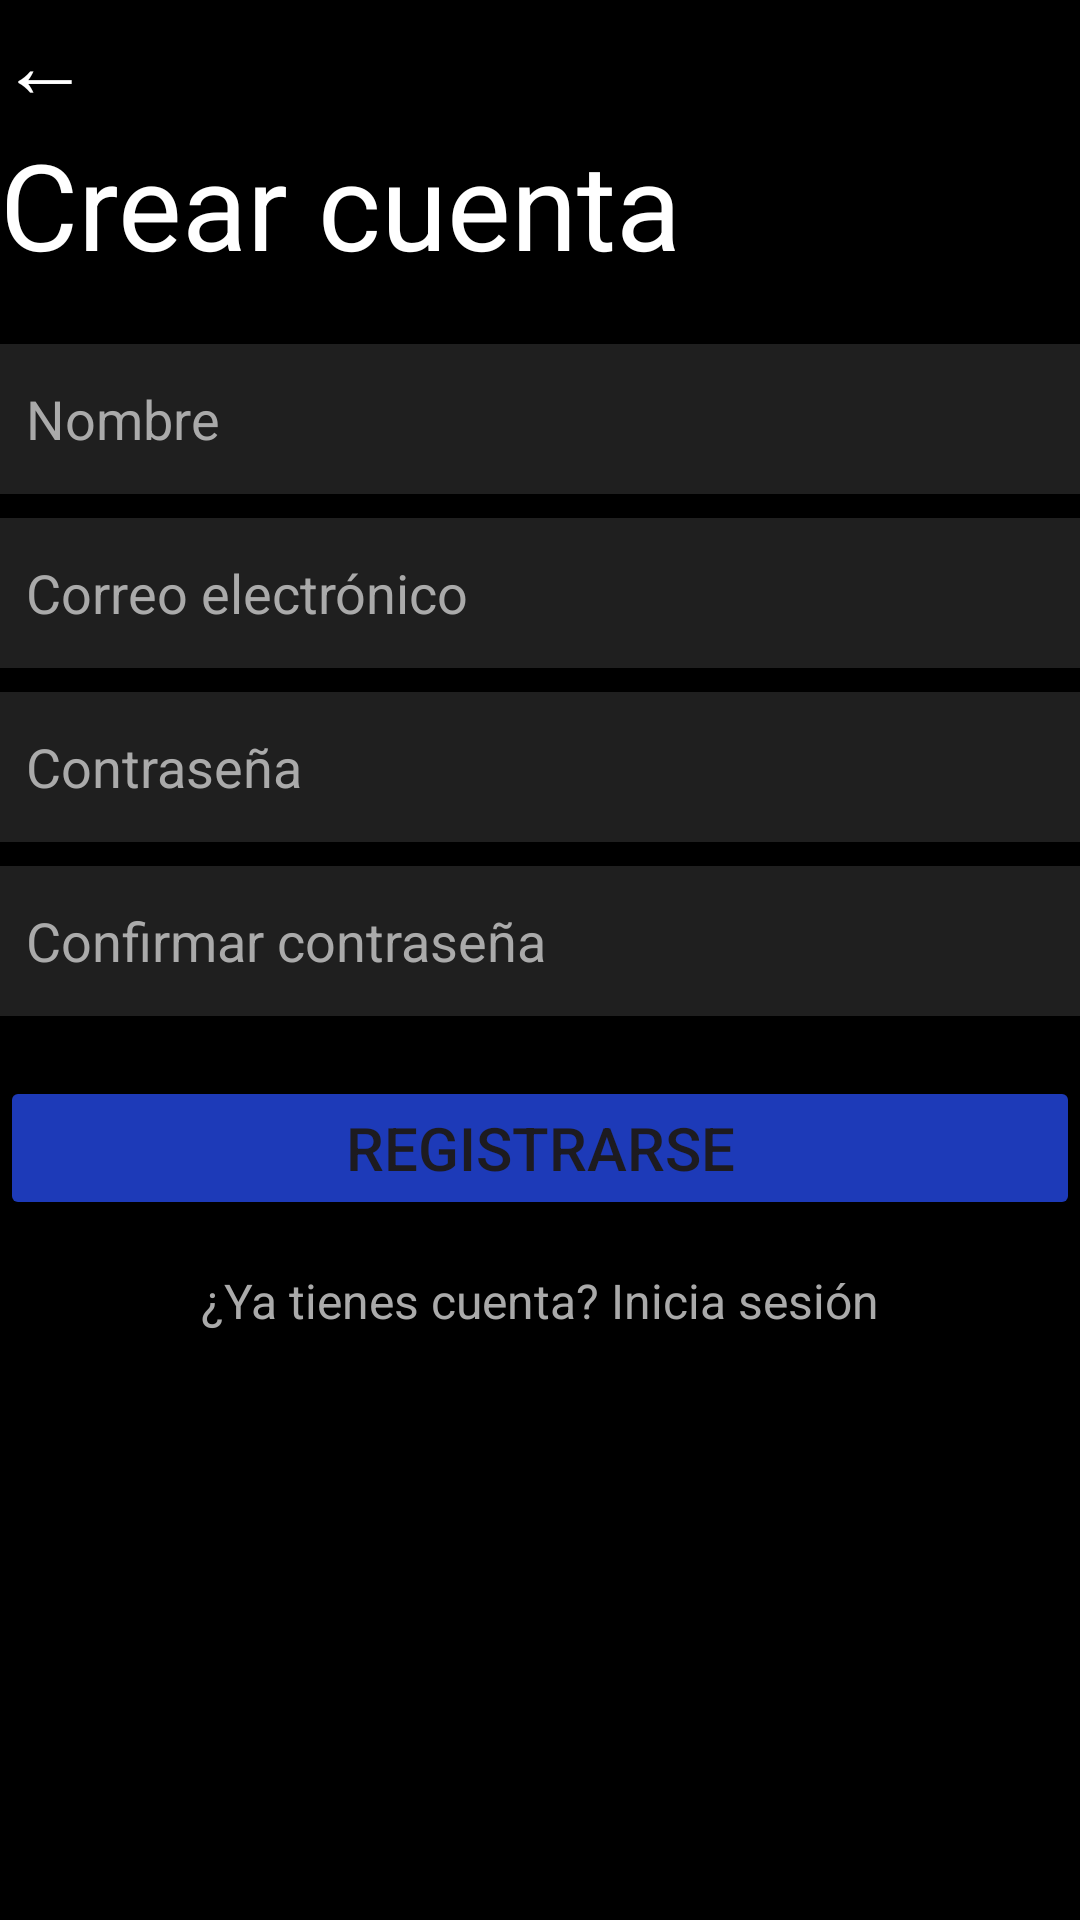

Android layout source for this screen:
<!-- AndroidManifest.xml: application theme Theme.Interfaces_movil -->
<!-- res/layout/activity_registro.xml -->
<?xml version="1.0" encoding="utf-8"?>
<LinearLayout
    xmlns:android="http://schemas.android.com/apk/res/android"
    xmlns:tools="http://schemas.android.com/tools"
    android:layout_width="match_parent"
    android:layout_height="match_parent"
    tools:context=".MainActivity"
    android:id="@+id/main"
    android:orientation="vertical"
    android:background="#000000">

    <TextView
        android:id="@+id/txtVolver"
        android:layout_width="wrap_content"
        android:layout_height="wrap_content"
        android:text="←"
        android:textSize="30sp"
        android:textColor="@color/white"/>

    <TextView
        android:layout_width="match_parent"
        android:layout_height="wrap_content"
        android:text="Crear cuenta"
        android:textSize="40sp"
        android:textColor="@color/white"/>

    <TextView
        android:layout_width="match_parent"
        android:layout_height="20dp"/>

    <TextView
        android:layout_width="match_parent"
        android:layout_height="50dp"
        android:id="@+id/txtNombre"
        android:gravity="center_vertical"
        android:text="  Nombre"
        android:textSize="18sp"
        android:textColor="@android:color/darker_gray"
        android:background="#1F1F1F"/>

    <TextView
        android:layout_width="match_parent"
        android:layout_height="8dp"/>

    <TextView
        android:layout_width="match_parent"
        android:layout_height="50dp"
        android:id="@+id/txtCorreo"
        android:gravity="center_vertical"
        android:text="  Correo electrónico"
        android:textSize="18sp"
        android:textColor="@android:color/darker_gray"
        android:background="#1F1F1F"/>

    <TextView
        android:layout_width="match_parent"
        android:layout_height="8dp"/>

    <TextView
        android:layout_width="match_parent"
        android:layout_height="50dp"
        android:id="@+id/txtContrasenaReg"
        android:gravity="center_vertical"
        android:text="  Contraseña"
        android:textSize="18sp"
        android:textColor="@android:color/darker_gray"
        android:background="#1F1F1F"/>

    <TextView
        android:layout_width="match_parent"
        android:layout_height="8dp"/>

    <TextView
        android:layout_width="match_parent"
        android:layout_height="50dp"
        android:id="@+id/txtConfirmar"
        android:gravity="center_vertical"
        android:text="  Confirmar contraseña"
        android:textSize="18sp"
        android:textColor="@android:color/darker_gray"
        android:background="#1F1F1F"/>

    <TextView
        android:layout_width="match_parent"
        android:layout_height="20dp"/>

    <Button
        android:layout_width="match_parent"
        android:layout_height="wrap_content"
        android:text="Registrarse"
        android:textSize="20sp"
        android:id="@+id/btnRegistrar"
        android:backgroundTint="#1D3AB8"/>

    <TextView
        android:layout_width="match_parent"
        android:layout_height="16dp"/>

    <TextView
        android:layout_width="match_parent"
        android:layout_height="wrap_content"
        android:gravity="center"
        android:id="@+id/txtYaTienesCuenta"
        android:text="¿Ya tienes cuenta? Inicia sesión"
        android:textSize="16sp"
        android:textColor="@android:color/darker_gray"/>
</LinearLayout>
<!-- resources referenced by this layout -->
<resources>
  <style name="Theme.Interfaces_movil" parent="Base.Theme.Interfaces_movil" />
  <style name="Base.Theme.Interfaces_movil" parent="Theme.Material3.DayNight.NoActionBar">
          
          
      </style>
  <!-- not gathered from this repository: default colours our renderer supplied (Android Studio template values) -->
  <color name="white">#FFFFFFFF</color>
</resources>
